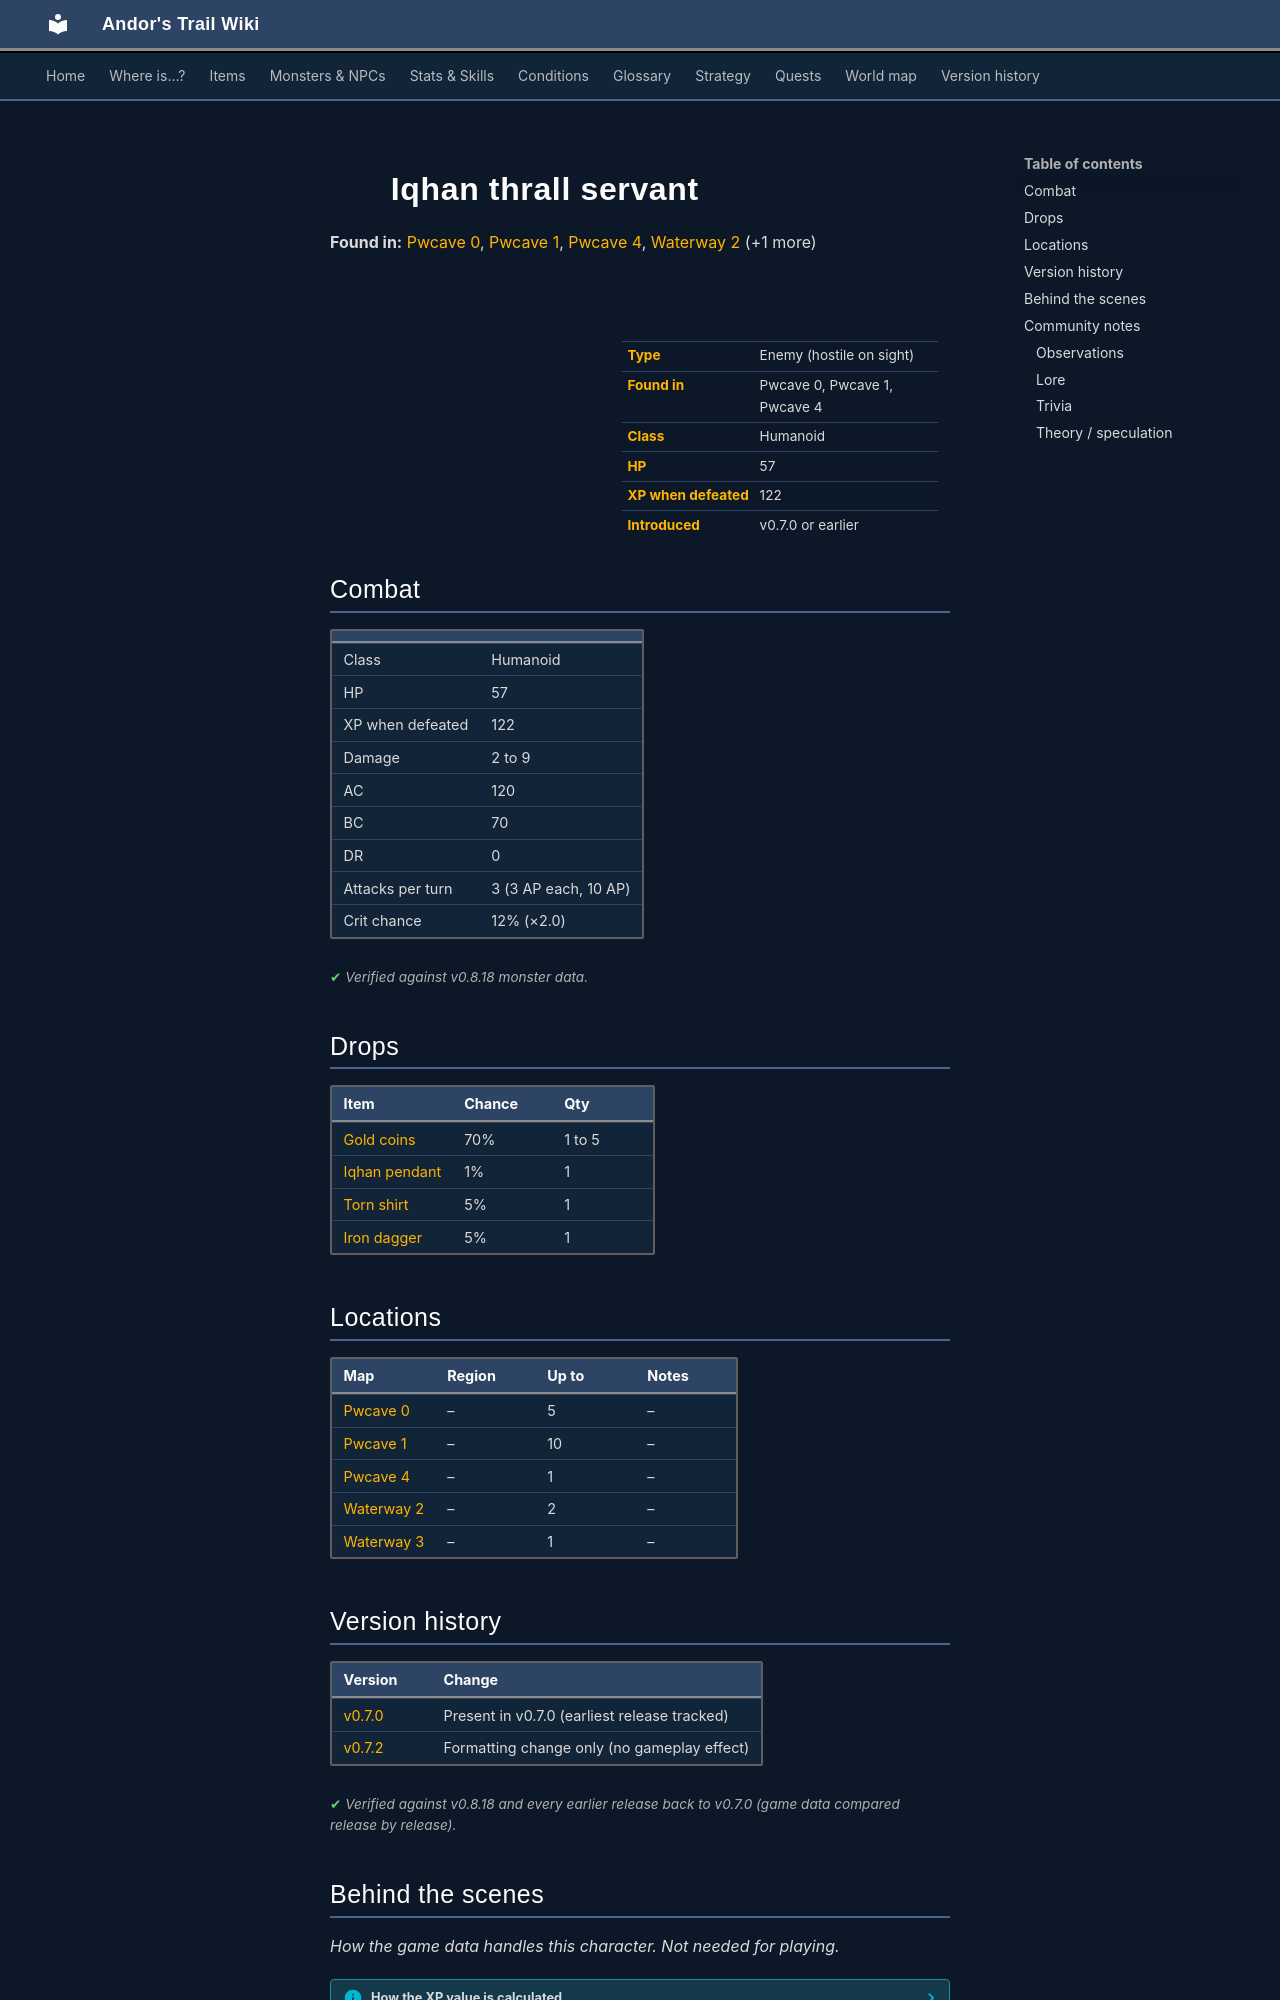

repository: asdfghjkl628/Andor-s-Trail-Wikiiii · page: monsters/iqhan_1b/index.html · generator: mkdocs

---
description: "Iqhan thrall servant is an enemy in Andor's Trail (humanoid) with 57 HP, worth 122 XP, found in Pwcave 0, Pwcave 1, Pwcave 4. Drops: Gold coins, Iqhan pendant, Torn shirt, Iron dagger."
---

# ![](../assets/icons/monsters/monsters_rltiles2_96.png){ .sprite } Iqhan thrall servant

**Found in:** [Pwcave 0](../maps/pwcave0.md), [Pwcave 1](../maps/pwcave1.md), [Pwcave 4](../maps/pwcave4.md), [Waterway 2](../maps/waterway2.md) (+1 more)

<div class="infobox" markdown>

<p class="ib-img"><img class="sprite" src="../../assets/icons/monsters/monsters_rltiles2_96.png" alt=""></p>

| | |
|---|---|
| **Type** | Enemy (hostile on sight) |
| **Found in** | Pwcave 0, Pwcave 1, Pwcave 4 |
| **Class** | Humanoid |
| **HP** | 57 |
| **XP when defeated** | 122 |
| **Introduced** | v0.7.0 or earlier |

</div>

## Combat

| | |
|---|---|
| Class | Humanoid |
| HP | 57 |
| XP when defeated | 122 |
| Damage | 2 to 9 |
| AC | 120 |
| BC | 70 |
| DR | 0 |
| Attacks per turn | 3 (3 AP each, 10 AP) |
| Crit chance | 12% (×2.0) |


<p class="verified">Verified against v0.8.18 monster data.</p>

## Drops

| Item | Chance | Qty |
|---|---|---|
| [Gold coins](../items/gold.md) | 70% | 1 to 5 |
| [Iqhan pendant](../items/iqhan_pendant.md) | 1% | 1 |
| [Torn shirt](../items/shirt_torn.md) | 5% | 1 |
| [Iron dagger](../items/dagger0.md) | 5% | 1 |

## Locations

| Map | Region | Up to | Notes |
|---|---|---|---|
| [Pwcave 0](../maps/pwcave0.md) | – | 5 | – |
| [Pwcave 1](../maps/pwcave1.md) | – | 10 | – |
| [Pwcave 4](../maps/pwcave4.md) | – | 1 | – |
| [Waterway 2](../maps/waterway2.md) | – | 2 | – |
| [Waterway 3](../maps/waterway3.md) | – | 1 | – |


## Version history

| Version | Change |
|---|---|
| [v0.7.0](../versions/0.7.0.md) | Present in v0.7.0 (earliest release tracked) |
| [v0.7.2](../versions/0.7.2.md) | Formatting change only (no gameplay effect) |

<p class="verified">Verified against v0.8.18 and every earlier release back to v0.7.0 (game data compared release by release).</p>


## Behind the scenes

*How the game data handles this character. Not needed for playing.*

??? info "How the XP value is calculated"

    The game computes each enemy's experience value when it loads the data (`MonsterTypeParser.java`):

    XP = ⌈(attacks per turn × attack chance × average damage × (1 + critical skill × critical multiplier) × 3 + HP × (1 + block chance) + 9 × damage resistance) × 0.7⌉

    Percentages are used as fractions (e.g. 60% = 0.6). Enemies whose attacks inflict a condition are worth 50 XP more. The More Exp skill adds a percentage on top.

??? info "Technical information"

    | | |
    |---|---|
    | Entry ID | `iqhan_1b` |
    | Type (wiki) | Enemy |
    | Spawn group | `iqhan_1` |
    | Loot table | `iqhan_lesser` |
    | Conversation | – |
    | Faction | – |
    | Movement | – |
    | Icon | `monsters_rltiles2:96` |
    | Defined in | `res/raw/monsterlist_v0610_monsters2.json` |

    Raw data:

    ```json
    {
     "id": "iqhan_1b",
     "name": "Iqhan thrall servant",
     "iconID": "monsters_rltiles2:96",
     "maxHP": 57,
     "maxAP": 10,
     "moveCost": 5,
     "monsterClass": "humanoid",
     "attackDamage": {
      "min": 2,
      "max": 9
     },
     "spawnGroup": "iqhan_1",
     "droplistID": "iqhan_lesser",
     "attackCost": 3,
     "attackChance": 120,
     "criticalSkill": 15,
     "criticalMultiplier": 2.0,
     "blockChance": 70
    }
    ```


## Community notes

<small>Written by players, not generated from game data. **Observations**: what players notice in-game · **Lore**: the in-world story · **Trivia**: real-world facts, references, development history · **Theory / speculation**: unconfirmed ideas; may just be unfinished content</small>
